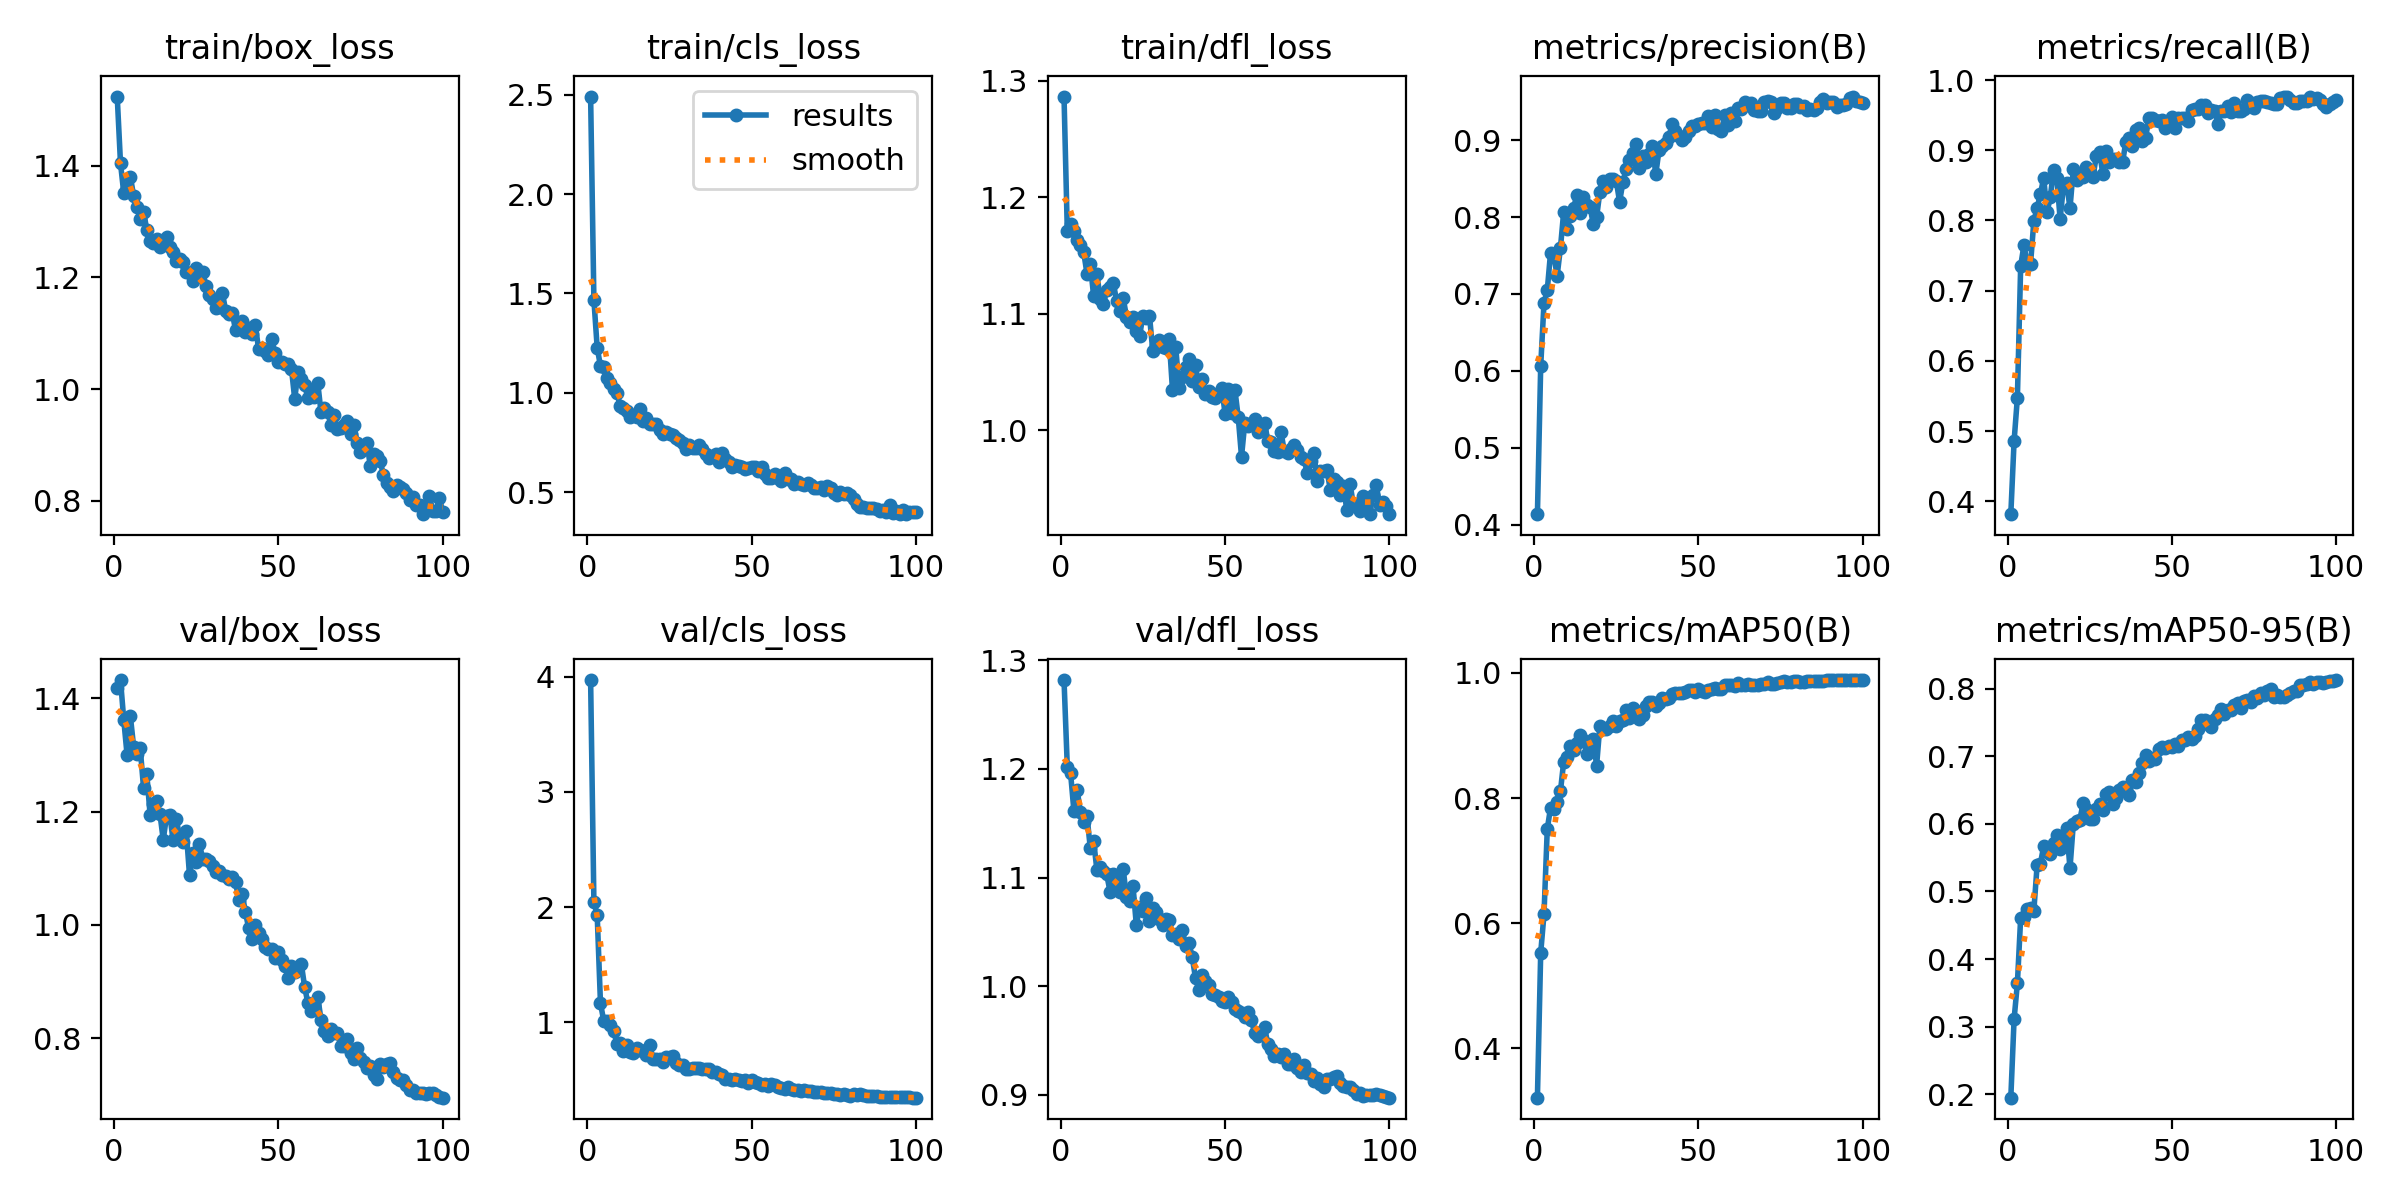

The table this chart was drawn from, first rows:
epoch, time, train/box_loss, train/cls_loss, train/dfl_loss, metrics/precision(B), metrics/recall(B), metrics/mAP50(B), metrics/mAP50-95(B), val/box_loss, val/cls_loss, val/dfl_loss, lr/pg0, lr/pg1, lr/pg2
1, 11.06, 1.524, 2.491, 1.287, 0.4137, 0.3815, 0.3213, 0.1948, 1.418, 3.973, 1.282, 0.06769, 0.0003264, 0.0003264
2, 20.43, 1.405, 1.467, 1.171, 0.6064, 0.4858, 0.5526, 0.3113, 1.432, 2.042, 1.202, 0.03469, 0.0006596, 0.0006596
3, 29.56, 1.351, 1.227, 1.177, 0.6881, 0.5475, 0.6143, 0.364, 1.361, 1.932, 1.196, 0.001687, 0.0009921, 0.0009921
4, 38.62, 1.359, 1.134, 1.172, 0.7051, 0.7352, 0.7505, 0.4612, 1.3, 1.163, 1.162, 0.0009978, 0.0009978, 0.0009978
5, 47.76, 1.38, 1.13, 1.164, 0.7539, 0.7651, 0.7848, 0.4622, 1.369, 1.01, 1.181, 0.0009961, 0.0009961, 0.0009961
6, 57.04, 1.346, 1.076, 1.159, 0.7501, 0.7364, 0.7822, 0.4736, 1.314, 1.006, 1.16, 0.0009939, 0.0009939, 0.0009939
7, 66.19, 1.325, 1.051, 1.153, 0.7237, 0.7381, 0.7938, 0.4754, 1.302, 0.9744, 1.151, 0.0009912, 0.0009912, 0.0009912
8, 75.26, 1.305, 1.019, 1.134, 0.7597, 0.7987, 0.8107, 0.4712, 1.312, 0.9243, 1.156, 0.0009881, 0.0009881, 0.0009881
9, 84.27, 1.318, 0.999, 1.143, 0.8071, 0.818, 0.8583, 0.5387, 1.243, 0.8125, 1.127, 0.0009844, 0.0009844, 0.0009844
10, 93.23, 1.285, 0.9332, 1.116, 0.7841, 0.8371, 0.8652, 0.5412, 1.267, 0.814, 1.134, 0.0009803, 0.0009803, 0.0009803
11, 102.3, 1.266, 0.9212, 1.134, 0.8014, 0.861, 0.884, 0.5672, 1.195, 0.7442, 1.107, 0.0009758, 0.0009758, 0.0009758
12, 111.4, 1.261, 0.907, 1.113, 0.812, 0.8117, 0.8772, 0.5586, 1.214, 0.7967, 1.11, 0.0009707, 0.0009707, 0.0009707
13, 120.5, 1.269, 0.8771, 1.109, 0.8285, 0.8328, 0.8886, 0.555, 1.218, 0.738, 1.106, 0.0009652, 0.0009652, 0.0009652
14, 129.5, 1.254, 0.89, 1.121, 0.8054, 0.8722, 0.9013, 0.571, 1.196, 0.7348, 1.103, 0.0009593, 0.0009593, 0.0009593
15, 138.7, 1.264, 0.8778, 1.123, 0.8256, 0.8605, 0.8927, 0.5838, 1.15, 0.7707, 1.087, 0.0009529, 0.0009529, 0.0009529
16, 147.7, 1.273, 0.9194, 1.127, 0.8159, 0.8022, 0.8703, 0.5625, 1.192, 0.7603, 1.103, 0.000946, 0.000946, 0.000946
17, 156.7, 1.254, 0.8579, 1.111, 0.8135, 0.8481, 0.884, 0.5758, 1.194, 0.7516, 1.095, 0.0009388, 0.0009388, 0.0009388
18, 165.8, 1.246, 0.8729, 1.103, 0.7909, 0.8527, 0.8949, 0.5936, 1.149, 0.7121, 1.087, 0.0009311, 0.0009311, 0.0009311
19, 174.9, 1.229, 0.8438, 1.114, 0.7998, 0.8175, 0.8517, 0.5343, 1.187, 0.8028, 1.108, 0.0009229, 0.0009229, 0.0009229
20, 184, 1.232, 0.8436, 1.098, 0.8328, 0.8727, 0.9153, 0.5992, 1.154, 0.676, 1.082, 0.0009144, 0.0009144, 0.0009144
21, 193, 1.227, 0.8416, 1.093, 0.8465, 0.8583, 0.9099, 0.6039, 1.146, 0.6811, 1.079, 0.0009055, 0.0009055, 0.0009055
22, 202.1, 1.209, 0.8103, 1.097, 0.8388, 0.8648, 0.911, 0.6062, 1.166, 0.6792, 1.092, 0.0008961, 0.0008961, 0.0008961
23, 211.3, 1.208, 0.7922, 1.085, 0.8498, 0.8616, 0.9151, 0.6304, 1.087, 0.6538, 1.056, 0.0008864, 0.0008864, 0.0008864
24, 220.2, 1.193, 0.8006, 1.081, 0.8493, 0.8763, 0.9239, 0.6224, 1.127, 0.6926, 1.073, 0.0008763, 0.0008763, 0.0008763
25, 229.1, 1.216, 0.7938, 1.098, 0.8471, 0.8696, 0.9151, 0.6079, 1.112, 0.6948, 1.069, 0.0008658, 0.0008658, 0.0008658
26, 238.2, 1.207, 0.7861, 1.096, 0.8197, 0.8622, 0.9235, 0.6079, 1.144, 0.7061, 1.081, 0.000855, 0.000855, 0.000855
27, 247.4, 1.21, 0.7734, 1.099, 0.8456, 0.8912, 0.9244, 0.6228, 1.117, 0.645, 1.06, 0.0008439, 0.0008439, 0.0008439
28, 256.6, 1.185, 0.7605, 1.068, 0.8629, 0.8971, 0.9415, 0.629, 1.116, 0.629, 1.072, 0.0008323, 0.0008323, 0.0008323
29, 265.7, 1.169, 0.7469, 1.073, 0.8743, 0.8659, 0.9276, 0.6206, 1.113, 0.6308, 1.068, 0.0008205, 0.0008205, 0.0008205
30, 274.7, 1.162, 0.7179, 1.078, 0.883, 0.8992, 0.9444, 0.6447, 1.104, 0.589, 1.061, 0.0008084, 0.0008084, 0.0008084
31, 284, 1.146, 0.7374, 1.072, 0.8947, 0.8838, 0.9398, 0.6476, 1.093, 0.5958, 1.057, 0.000796, 0.000796, 0.000796
32, 293.1, 1.148, 0.7225, 1.07, 0.8645, 0.8875, 0.9255, 0.6299, 1.096, 0.5995, 1.062, 0.0007832, 0.0007832, 0.0007832
33, 302.2, 1.173, 0.7238, 1.078, 0.8801, 0.8869, 0.9321, 0.6382, 1.089, 0.5998, 1.061, 0.0007702, 0.0007702, 0.0007702
34, 311.4, 1.14, 0.7391, 1.035, 0.8715, 0.8834, 0.9473, 0.6508, 1.087, 0.6002, 1.047, 0.000757, 0.000757, 0.000757
35, 320.4, 1.135, 0.7179, 1.071, 0.8818, 0.8828, 0.9527, 0.6543, 1.082, 0.5882, 1.048, 0.0007435, 0.0007435, 0.0007435
36, 329.4, 1.137, 0.6924, 1.036, 0.8926, 0.9124, 0.953, 0.6515, 1.085, 0.592, 1.043, 0.0007297, 0.0007297, 0.0007297
37, 338.4, 1.105, 0.6723, 1.046, 0.8556, 0.9175, 0.9469, 0.6427, 1.075, 0.5902, 1.052, 0.0007158, 0.0007158, 0.0007158
38, 347.3, 1.117, 0.6834, 1.054, 0.8872, 0.9056, 0.9515, 0.6657, 1.045, 0.5618, 1.037, 0.0007016, 0.0007016, 0.0007016
39, 356.3, 1.122, 0.6919, 1.061, 0.893, 0.9283, 0.9595, 0.6624, 1.055, 0.5673, 1.04, 0.0006872, 0.0006872, 0.0006872
40, 365.4, 1.103, 0.6509, 1.042, 0.8966, 0.9321, 0.9575, 0.675, 1.023, 0.5453, 1.027, 0.0006727, 0.0006727, 0.0006727
41, 374.4, 1.11, 0.6953, 1.056, 0.9046, 0.9134, 0.9604, 0.6898, 0.994, 0.5363, 1.007, 0.000658, 0.000658, 0.000658
42, 383.5, 1.099, 0.6683, 1.037, 0.921, 0.9176, 0.9662, 0.7025, 0.9754, 0.5017, 0.9968, 0.0006431, 0.0006431, 0.0006431
43, 392.5, 1.115, 0.6506, 1.044, 0.9117, 0.9458, 0.9675, 0.6938, 1.001, 0.5074, 1.011, 0.0006281, 0.0006281, 0.0006281
44, 401.6, 1.072, 0.6255, 1.031, 0.9052, 0.946, 0.9682, 0.6969, 0.9862, 0.4995, 1.005, 0.000613, 0.000613, 0.000613
45, 411, 1.074, 0.6381, 1.034, 0.9009, 0.9432, 0.9674, 0.6965, 0.9759, 0.5051, 1.001, 0.0005978, 0.0005978, 0.0005978
46, 420.5, 1.068, 0.629, 1.028, 0.9037, 0.9422, 0.9694, 0.7106, 0.9611, 0.4978, 0.9927, 0.0005824, 0.0005824, 0.0005824
47, 430.2, 1.061, 0.6254, 1.027, 0.9126, 0.9425, 0.9721, 0.7144, 0.958, 0.4854, 0.9921, 0.000567, 0.000567, 0.000567
48, 439.6, 1.09, 0.6163, 1.032, 0.9191, 0.9321, 0.9732, 0.7122, 0.9571, 0.5006, 0.9896, 0.0005516, 0.0005516, 0.0005516
49, 449.1, 1.064, 0.6222, 1.036, 0.9185, 0.9423, 0.9699, 0.715, 0.942, 0.4737, 0.9865, 0.0005361, 0.0005361, 0.0005361
50, 458.4, 1.049, 0.6262, 1.014, 0.9212, 0.9472, 0.974, 0.7135, 0.9519, 0.492, 0.9858, 0.0005205, 0.0005205, 0.0005205
51, 467.8, 1.048, 0.6252, 1.036, 0.9229, 0.9324, 0.971, 0.7186, 0.9379, 0.477, 0.9905, 0.000505, 0.000505, 0.000505
52, 476.9, 1.045, 0.6065, 1.015, 0.9225, 0.9463, 0.969, 0.715, 0.9277, 0.4681, 0.985, 0.0004895, 0.0004895, 0.0004895
53, 485.9, 1.045, 0.6262, 1.034, 0.9317, 0.9454, 0.9729, 0.7239, 0.907, 0.4567, 0.9792, 0.0004739, 0.0004739, 0.0004739
54, 495.1, 1.037, 0.5917, 1.012, 0.9175, 0.9454, 0.9736, 0.7237, 0.9269, 0.4657, 0.9767, 0.0004584, 0.0004584, 0.0004584
55, 504.2, 0.9824, 0.5717, 0.9775, 0.9332, 0.9416, 0.976, 0.728, 0.9164, 0.4468, 0.9757, 0.000443, 0.000443, 0.000443
56, 513.3, 1.03, 0.5685, 1.007, 0.9148, 0.9576, 0.9736, 0.7264, 0.9264, 0.4583, 0.9718, 0.0004276, 0.0004276, 0.0004276
57, 522.6, 1.019, 0.5903, 1.004, 0.9119, 0.9581, 0.975, 0.7298, 0.9316, 0.4549, 0.9763, 0.0004122, 0.0004122, 0.0004122
58, 531.7, 1.008, 0.5719, 1.005, 0.9332, 0.9581, 0.9802, 0.7405, 0.8913, 0.4362, 0.9685, 0.000397, 0.000397, 0.000397
59, 540.7, 0.9838, 0.5536, 1.009, 0.9199, 0.9646, 0.9806, 0.7531, 0.8621, 0.4296, 0.9572, 0.0003819, 0.0003819, 0.0003819
60, 549.7, 0.9961, 0.5982, 0.9984, 0.9355, 0.9649, 0.9812, 0.7535, 0.8473, 0.422, 0.9538, 0.0003669, 0.0003669, 0.0003669
... 40 more rows
